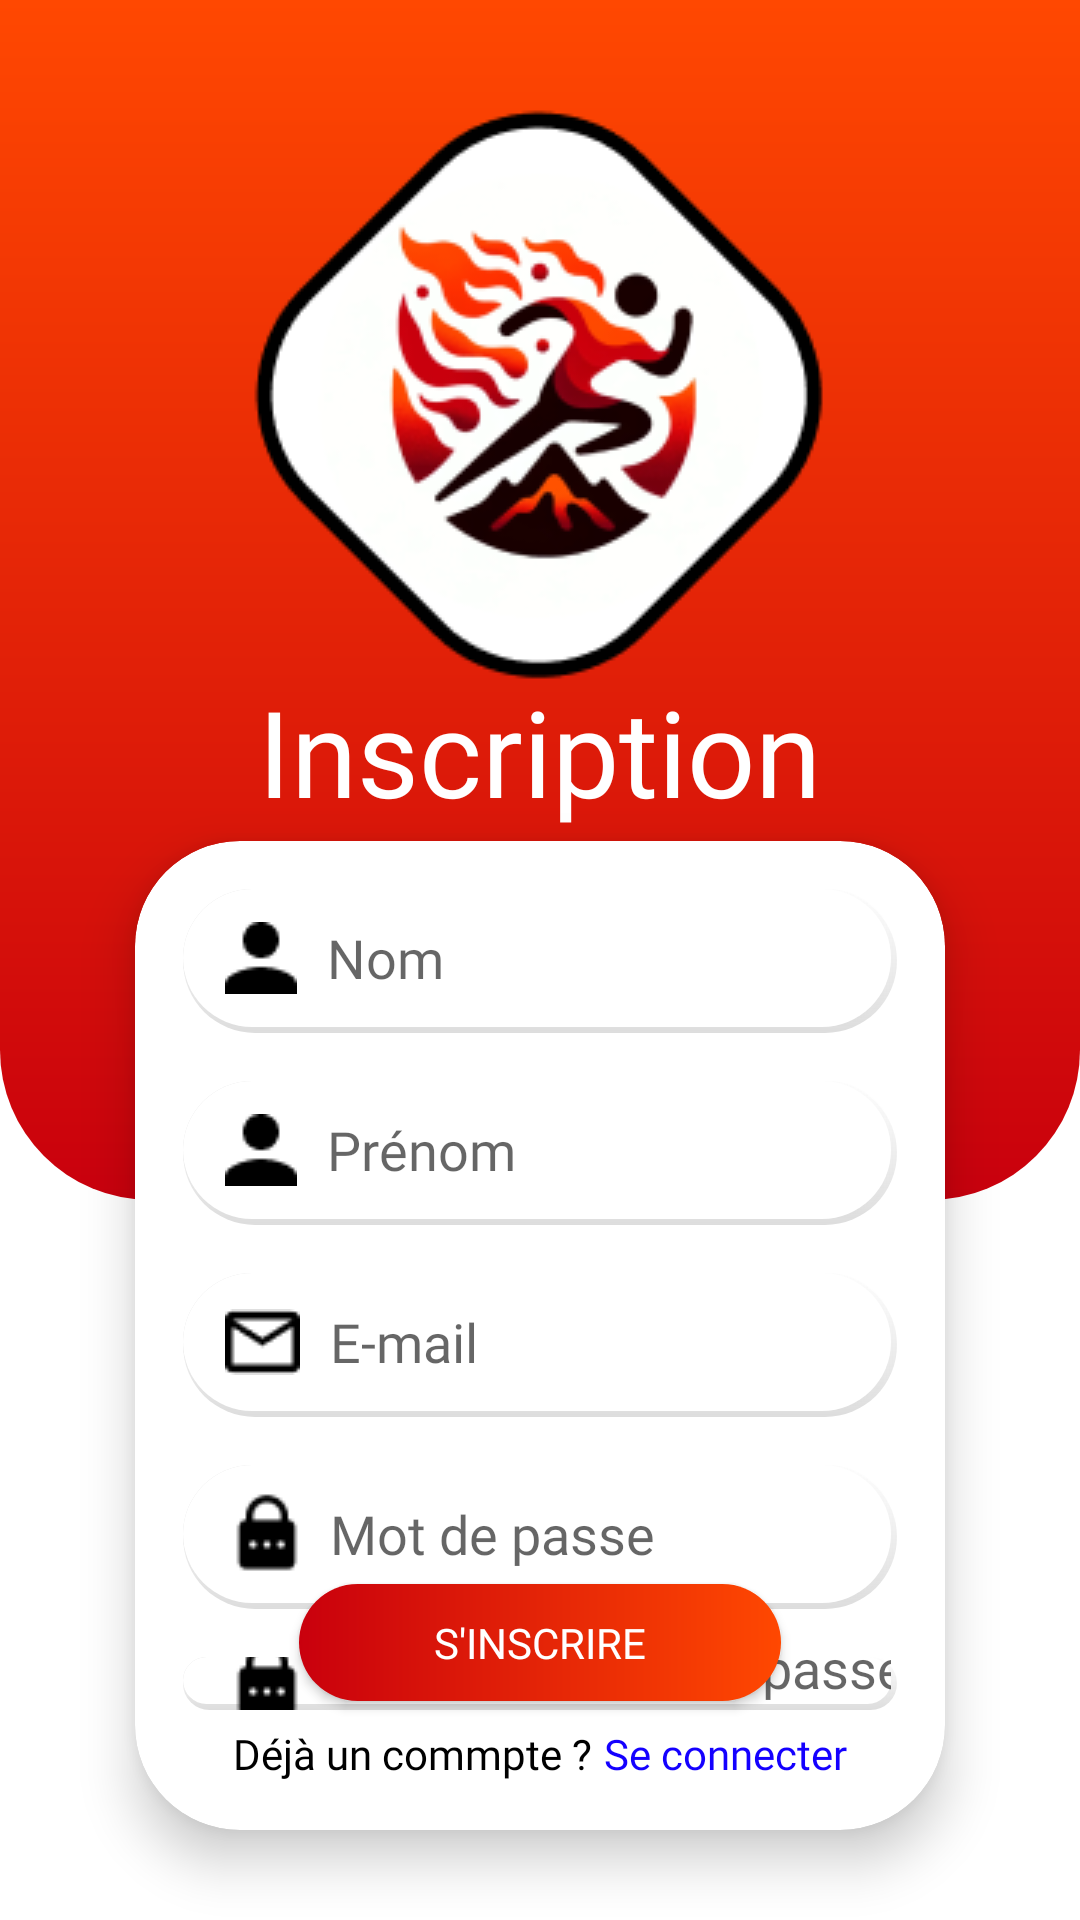

The Android layout XML behind this screen, and the referenced resources:
<!-- AndroidManifest.xml: application theme Theme.JARSpeed -->
<!-- res/layout/register_activity.xml -->
<?xml version="1.0" encoding="utf-8"?>
<RelativeLayout xmlns:android="http://schemas.android.com/apk/res/android"
    xmlns:app="http://schemas.android.com/apk/res-auto"
    android:layout_width="match_parent"
    android:layout_height="match_parent"
    android:background="@color/white">

    
    <RelativeLayout
        android:id="@+id/topSection"
        android:layout_width="match_parent"
        android:layout_height="400dp"
        android:background="@drawable/top_background_gradient"
        android:paddingBottom="16dp">

        <ImageView
            android:id="@+id/logo"
            android:layout_width="wrap_content"
            android:layout_height="wrap_content"
            android:src="@drawable/logo_jarspeed"
            android:layout_centerHorizontal="true"
            android:layout_marginTop="24dp"/>
    </RelativeLayout>

    
    <TextView
        android:id="@+id/tvConnexion"
        android:layout_width="wrap_content"
        android:layout_height="wrap_content"
        android:text="@string/action_sign_up_short"
        android:layout_above="@id/cardView"
        android:layout_centerHorizontal="true"
        android:textSize="40sp"
        android:textColor="@color/white"
        android:layout_marginBottom="123dp"
        android:fontFamily="@font/righteous" />

    
    <androidx.cardview.widget.CardView
        android:id="@+id/cardView"
        android:layout_width="326dp"
        android:layout_height="500dp"
        android:layout_below="@id/topSection"
        android:layout_marginTop="-120dp"
        android:layout_marginLeft="45dp"
        android:layout_marginRight="45dp"
        android:layout_marginBottom="30dp"
        app:cardCornerRadius="35dp"
        app:cardElevation="10dp"
        app:cardBackgroundColor="@color/white"
        android:layout_centerHorizontal="true">

        
        <LinearLayout
            android:layout_width="match_parent"
            android:layout_height="wrap_content"
            android:orientation="vertical"
            android:padding="16dp">

            <EditText
                android:id="@+id/name"
                android:layout_width="match_parent"
                android:layout_height="wrap_content"
                android:minHeight="48dp"
                android:hint="@string/name_hint"
                android:inputType="text"
                android:drawableStart="@drawable/ic_user"
                android:drawablePadding="10dp"
                android:background="@drawable/edittext_background"
                android:paddingLeft="14dp"
                android:layout_marginBottom="16dp"
                android:fontFamily="@font/righteous"
                android:maxLength="30"
                />

            <EditText
                android:id="@+id/firstname"
                android:layout_width="match_parent"
                android:layout_height="wrap_content"
                android:minHeight="48dp"
                android:hint="@string/firstname_hint"
                android:inputType="text"
                android:drawableStart="@drawable/ic_user"
                android:drawablePadding="10dp"
                android:background="@drawable/edittext_background"
                android:paddingLeft="14dp"
                android:layout_marginBottom="16dp"
                android:fontFamily="@font/righteous"
                android:maxLength="30"
                />
            
            <EditText
                android:id="@+id/email"
                android:layout_width="match_parent"
                android:layout_height="wrap_content"
                android:minHeight="48dp"
                android:hint="@string/email_hint"
                android:inputType="textEmailAddress"
                android:drawableStart="@drawable/ic_email"
                android:drawablePadding="10dp"
                android:background="@drawable/edittext_background"
                android:paddingLeft="14dp"
                android:layout_marginBottom="16dp"
                android:fontFamily="@font/righteous"
                android:maxLength="45"
                />

            
            <EditText
                android:id="@+id/password"
                android:layout_width="match_parent"
                android:layout_height="wrap_content"
                android:minHeight="48dp"
                android:hint="@string/password_hint"
                android:inputType="textPassword"
                android:drawableStart="@drawable/ic_password"
                android:drawablePadding="7dp"
                android:background="@drawable/edittext_background"
                android:paddingLeft="14dp"
                android:layout_marginBottom="16dp"
                android:fontFamily="@font/righteous" />

            <EditText
                android:id="@+id/password_confirmation"
                android:layout_width="match_parent"
                android:layout_height="wrap_content"
                android:minHeight="48dp"
                android:hint="@string/password_confirmation_hint"
                android:inputType="textPassword"
                android:drawableStart="@drawable/ic_password"
                android:drawablePadding="7dp"
                android:background="@drawable/edittext_background"
                android:paddingLeft="14dp"
                android:layout_marginBottom="24dp"
                android:fontFamily="@font/righteous" />
        </LinearLayout>

        
        <RelativeLayout
            android:layout_width="match_parent"
            android:layout_height="match_parent"
            android:paddingBottom="16dp"
            android:paddingTop="16dp"
            android:paddingLeft="16dp"
            android:paddingRight="16dp"
            android:gravity="bottom">

            
            <Button
                android:id="@+id/registerButton"
                android:layout_width="wrap_content"
                android:layout_height="wrap_content"
                android:background="@drawable/button_gradient"
                android:text="@string/register"
                android:textColor="@color/white"
                android:paddingLeft="45dp"
                android:paddingRight="45dp"
                android:paddingTop="10dp"
                android:paddingBottom="10dp"
                android:minHeight="10dp"
                android:minWidth="10dp"
                android:layout_centerHorizontal="true"
                android:fontFamily="@font/righteous"
                android:onClick="onRegisterClick" />

            
            <LinearLayout
                android:layout_width="wrap_content"
                android:layout_height="wrap_content"
                android:layout_centerHorizontal="true"
                android:layout_below="@id/registerButton"
                android:layout_marginTop="8dp"
                android:orientation="horizontal">

                
                <TextView
                    android:id="@+id/tvNoAccount"
                    android:layout_width="wrap_content"
                    android:layout_height="wrap_content"
                    android:text="@string/already_account"
                    android:textColor="@color/black"
                    android:fontFamily="@font/righteous" />

                
                <TextView
                    android:id="@+id/registerPrompt"
                    android:layout_width="wrap_content"
                    android:layout_height="wrap_content"
                    android:text="@string/loginRegister"
                    android:textColor="@color/blue"
                    android:fontFamily="@font/righteous"
                    android:layout_marginStart="4dp"
                    android:onClick="onLoginClick"/>
            </LinearLayout>
        </RelativeLayout>
    </androidx.cardview.widget.CardView>
</RelativeLayout>
<!-- resources referenced by this layout -->
<resources>
  <color name="black">#000000</color>
  <color name="blue">#1400FF</color>
  <color name="white">#FFFFFF</color>
  <!-- drawable button_gradient (drawable) -->
  <?xml version="1.0" encoding="utf-8"?>
  <shape xmlns:android="http://schemas.android.com/apk/res/android"
  android:shape="rectangle">
  
      <corners android:radius="45dp" />
      
      <gradient
      android:startColor="@color/gradient_button_start"
      android:endColor="@color/gradient_button_end"
      android:angle="0" />
  </shape>
  <!-- drawable edittext_background (drawable) -->
  <?xml version="1.0" encoding="utf-8"?>
  <layer-list xmlns:android="http://schemas.android.com/apk/res/android">
  
      
      <item>
          <shape android:shape="rectangle">
              <gradient
                  android:startColor="#DDDDDD"
                  android:endColor="@android:color/transparent"
                  android:angle="90"/>
              <corners android:radius="45dp" />
              <padding android:bottom="2dp" />
          </shape>
      </item>
  
      
      <item>
          <shape android:shape="rectangle">
              <gradient
                  android:startColor="#DDDDDD"
                  android:endColor="@android:color/transparent"
                  android:angle="0"/>
              <corners android:radius="45dp" />
              <padding android:right="2dp" />
          </shape>
      </item>
  
      
      <item>
          <shape android:shape="rectangle">
              <solid android:color="@android:color/white" />
              <corners android:radius="45dp" />
          </shape>
      </item>
  </layer-list>
  <!-- drawable ic_email: png bitmap (drawable, 357 bytes) -->
  <!-- drawable ic_password: png bitmap (drawable, 469 bytes) -->
  <!-- drawable ic_user: png bitmap (drawable, 322 bytes) -->
  <!-- drawable logo_jarspeed: png bitmap (drawable, 24658 bytes) -->
  <!-- drawable top_background_gradient (drawable) -->
  <?xml version="1.0" encoding="utf-8"?>
  <shape xmlns:android="http://schemas.android.com/apk/res/android">
      <gradient
          android:startColor="@color/gradient_start"
          android:endColor="@color/gradient_end"
          android:type="linear"
          android:angle="-90"/>
  
      <corners
          android:bottomRightRadius="50dp"
          android:bottomLeftRadius="50dp"/>
  </shape>
  <string name="action_sign_up_short">Inscription</string>
  <string name="already_account">Déjà un commpte ?</string>
  <string name="email_hint">E-mail</string>
  <string name="firstname_hint">Prénom</string>
  <string name="loginRegister">Se connecter</string>
  <string name="name_hint">Nom</string>
  <string name="password_confirmation_hint">Confirmer mot de passe</string>
  <string name="password_hint">Mot de passe</string>
  <string name="register">S\'inscrire</string>
  <style name="Theme.JARSpeed" parent="Base.Theme.JARSpeed" />
  <color name="gradient_button_start">#C9000D</color>
  <color name="gradient_button_end">#FF4801</color>
  <color name="gradient_start">#FF4801</color>
  <color name="gradient_end">#C9000D</color>
  <style name="Base.Theme.JARSpeed" parent="Theme.AppCompat.DayNight.NoActionBar">
          
          
      </style>
</resources>
